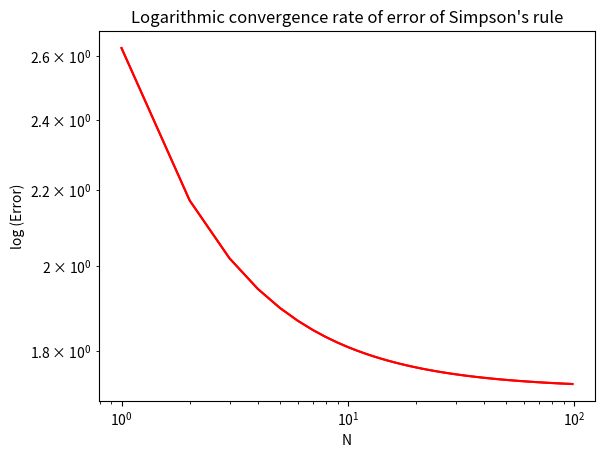

Reproduce this figure in Python.
#!/usr/bin/env python3
# -*- coding: utf-8 -*-
"""
Created on Tue Nov  5 14:40:58 2019

[redacted]
"""

import numpy as np


import matplotlib.pyplot as plt    # Import the plot package as plt 


N =100

func = lambda x : np.exp(x) # function

exact = np.e -1

N_data = np.arange(0, N-1, 1)     #create a numpy array with all the N's

nlist = np.arange(0, N-1, 1)     #create a numpy array with all the N's

error = np.zeros(len(nlist))



def int_simps(func, n):   #simps function

    x = np.linspace(0, 1, 2*n + 1)  #store x values in an array
    y = func(x)
    dx = 1./n
    y[2:2*N:2] *= 2
    y[1::2] *= 4

    #simpson's formula
    area_s = dx/3.0 * np.sum(y)
    return area_s



for i, n in enumerate(nlist):
    error[i] = abs (int_simps(func, n) - exact)
    


plt.plot(N_data, error , color = 'r')   # Default plot
plt.title("Convergence rate of error of Simpson's rule")  # Add title/lables
plt.xlabel("N")
plt.ylabel("Error")
plt.show()                    # show the actual plot

    
plt.plot(N_data, error , color = 'r')   # Default plot
plt.yscale("log")
plt.xscale("log")
plt.title("Logarithmic convergence rate of error of Simpson's rule")  # Add title/lables
plt.xlabel("N")
plt.ylabel("log (Error)")
plt.show()                    # show the actual plot

    

    

